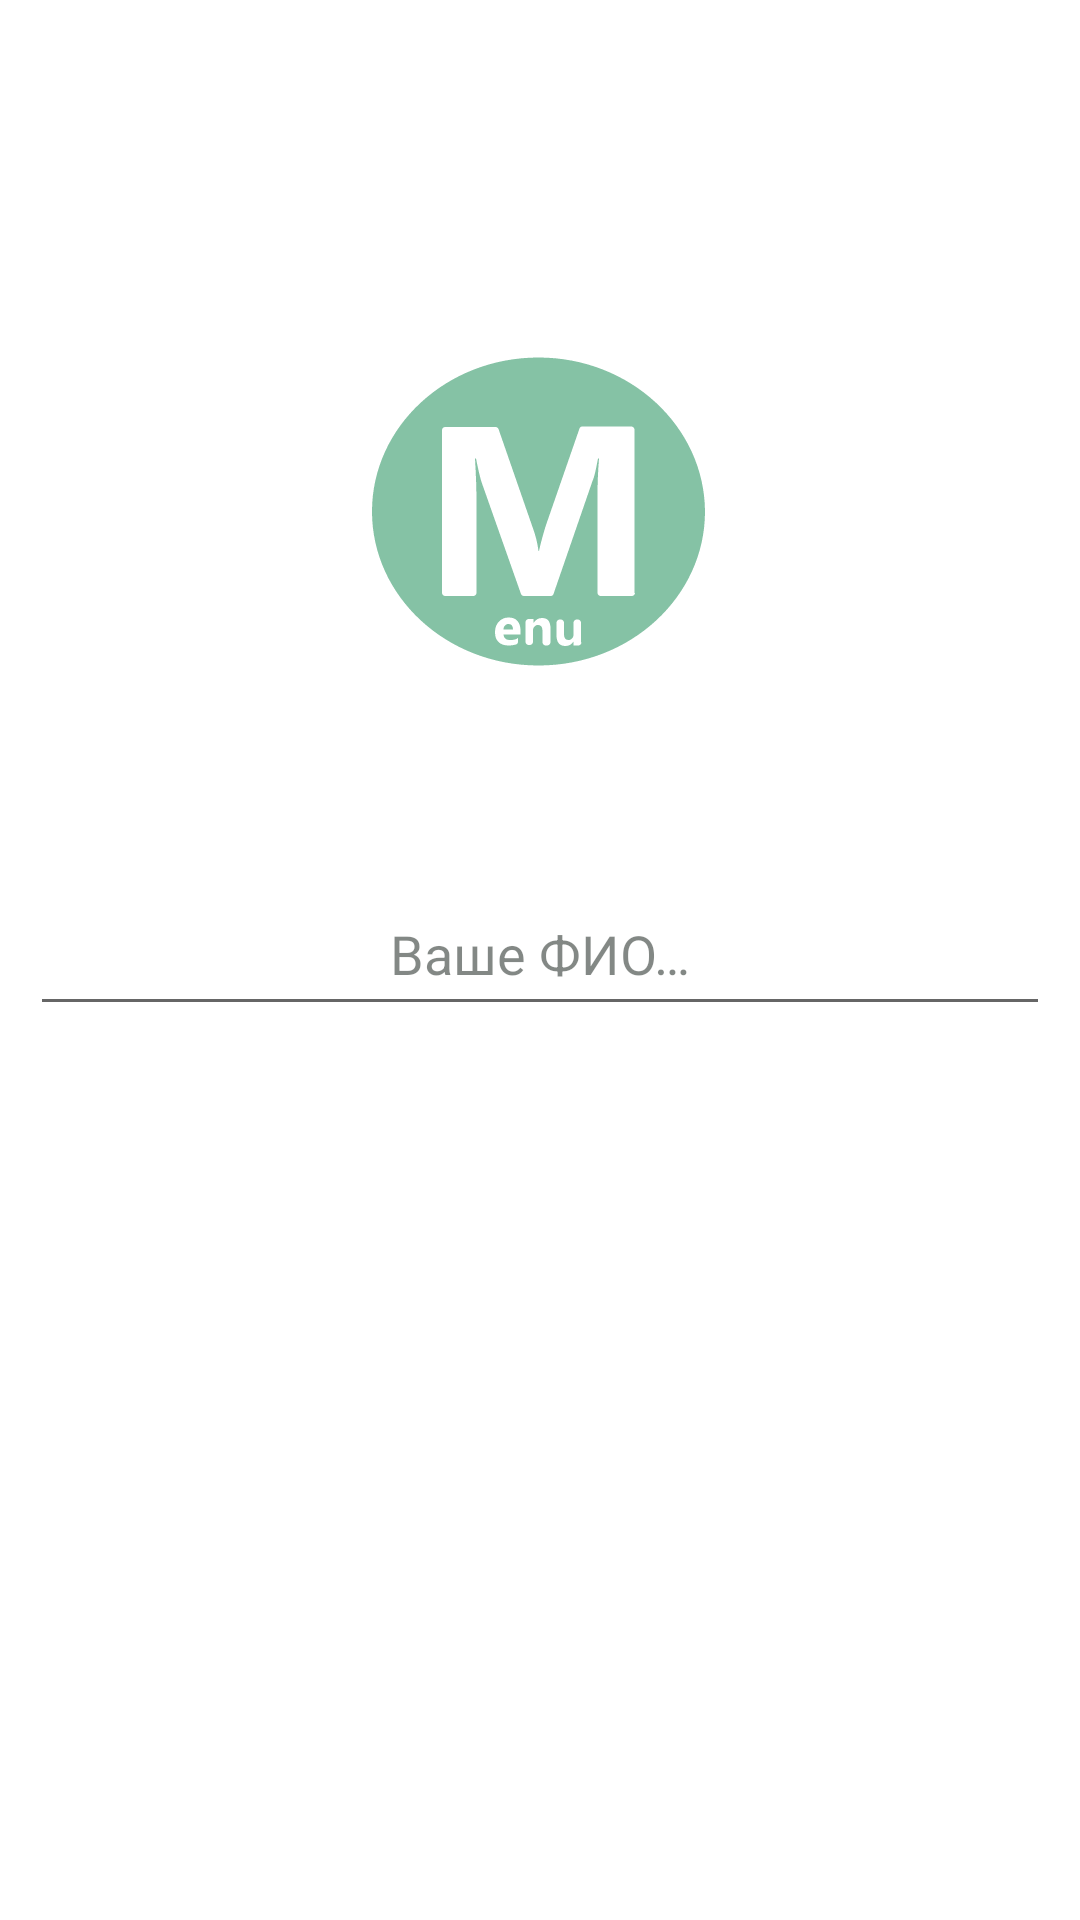

Here is an Android app screen rendered from its layout file. Give the layout XML and the strings, colors and styles it references.
<!-- AndroidManifest.xml: fallback theme Theme.MaterialComponents.DayNight.NoActionBar -->
<!-- res/layout/fragment_start.xml -->
<?xml version="1.0" encoding="utf-8"?>
<androidx.constraintlayout.widget.ConstraintLayout xmlns:android="http://schemas.android.com/apk/res/android"
    xmlns:app="http://schemas.android.com/apk/res-auto"
    xmlns:tools="http://schemas.android.com/tools"
    android:layout_width="match_parent"
    android:layout_height="match_parent"
    android:background="@color/transparent"
    android:padding="10dp">

    <EditText
        android:id="@+id/nameField"
        android:layout_width="match_parent"
        android:layout_height="wrap_content"
        android:layout_marginTop="64dp"
        android:autofillHints=""
        android:contextClickable="true"
        android:hint="@string/name_field_hint"
        android:inputType="text"
        android:minHeight="48dp"
        android:padding="10dp"
        android:textAlignment="center"
        android:textColor="@color/text"
        android:textColorHighlight="@color/primary"
        android:textColorHint="@color/text_hint"
        android:textColorLink="@color/primary"
        android:textSize="18sp"
        app:layout_constraintEnd_toEndOf="parent"
        app:layout_constraintStart_toStartOf="parent"
        app:layout_constraintTop_toBottomOf="@+id/imageView" />

    <ImageView
        android:id="@+id/imageView"
        android:layout_width="0dp"
        android:layout_height="wrap_content"
        android:layout_marginTop="100dp"
        android:scaleType="center"
        app:layout_constraintEnd_toEndOf="parent"
        app:layout_constraintStart_toStartOf="parent"
        app:layout_constraintTop_toTopOf="parent"
        app:srcCompat="@drawable/ic_launcher_large" />

    <Button
        android:id="@+id/startButton"
        android:layout_width="0dp"
        android:layout_height="wrap_content"
        android:layout_marginStart="32dp"
        android:layout_marginTop="16dp"
        android:layout_marginEnd="32dp"
        android:background="@drawable/start_button_style"
        android:padding="10dp"
        android:text="@string/start_nav_item"
        android:textAlignment="center"
        android:textColor="@color/app_background"
        android:textColorHighlight="@color/text"
        android:textColorLink="@color/text"
        android:textSize="20sp"
        app:layout_constraintEnd_toEndOf="parent"
        app:layout_constraintHorizontal_bias="0.0"
        app:layout_constraintStart_toStartOf="parent"
        app:layout_constraintTop_toBottomOf="@+id/errorText" />

    <TextView
        android:id="@+id/errorText"
        android:layout_width="0dp"
        android:layout_height="wrap_content"
        android:autoSizeTextType="uniform"
        android:paddingTop="5dp"
        android:paddingBottom="5dp"
        android:textAlignment="center"
        android:textColor="@color/bad_result"
        android:textColorHighlight="@color/primary"
        android:textSize="14sp"
        app:layout_constraintEnd_toEndOf="parent"
        app:layout_constraintStart_toStartOf="parent"
        app:layout_constraintTop_toBottomOf="@+id/nameField" />
</androidx.constraintlayout.widget.ConstraintLayout>
<!-- resources referenced by this layout -->
<resources>
  <color name="app_background">#FFFFFFFF</color>
  <color name="bad_result">#FF0000</color>
  <color name="primary">#5CC593</color>
  <color name="text">#16201B</color>
  <color name="text_hint">#8816201B</color>
  <color name="transparent">#00FFFFFF</color>
  <!-- drawable ic_launcher_large (drawable) -->
  <vector android:autoMirrored="true" android:height="120dp"
      android:viewportHeight="72" android:viewportWidth="72"
      android:width="120dp" xmlns:android="http://schemas.android.com/apk/res/android">
      <path android:fillColor="#85C2A5" android:pathData="M35.7,5.5C17.3,5.5 2.4,19.3 2.4,36.3c0,17 14.9,30.8 33.3,30.8s33.3,-13.8 33.3,-30.8C68.9,19.3 54,5.5 35.7,5.5zM32.1,60.9h-3.4c0.1,0.8 0.5,1.1 1.4,1.1c0.6,0 1.1,-0.1 1.5,-0.4v0.7c0,0.3 -0.1,0.5 -0.4,0.6c-0.4,0.1 -0.9,0.2 -1.5,0.2c-0.8,0 -1.5,-0.2 -2,-0.7c-0.5,-0.5 -0.7,-1.1 -0.7,-2c0,-0.9 0.3,-1.6 0.8,-2.1c0.5,-0.5 1.1,-0.8 1.9,-0.8c0.8,0 1.4,0.2 1.8,0.7c0.4,0.5 0.6,1.1 0.6,1.8V60.9zM37.4,63.1h-0.3c-0.3,0 -0.6,-0.3 -0.6,-0.6v-2.3c0,-0.8 -0.3,-1.2 -0.9,-1.2c-0.3,0 -0.5,0.1 -0.7,0.3s-0.3,0.5 -0.3,0.8v2.3c0,0.3 -0.3,0.6 -0.6,0.6h-0.3c-0.3,0 -0.6,-0.3 -0.6,-0.6v-4c0,-0.3 0.3,-0.6 0.6,-0.6h1v0.8h0c0.4,-0.6 0.9,-1 1.7,-1c1.2,0 1.7,0.7 1.7,2.2v2.6C38.1,62.8 37.8,63.1 37.4,63.1zM44.3,62.5c0,0.3 -0.3,0.6 -0.6,0.6h-1v-0.8h0c-0.4,0.6 -0.9,0.9 -1.6,0.9c-1.2,0 -1.8,-0.7 -1.8,-2.2v-2.5c0,-0.3 0.3,-0.6 0.6,-0.6h0.3c0.3,0 0.6,0.3 0.6,0.6v2.4c0,0.7 0.3,1.1 0.9,1.1c0.3,0 0.5,-0.1 0.7,-0.3c0.2,-0.2 0.3,-0.5 0.3,-0.8v-2.4c0,-0.3 0.3,-0.6 0.6,-0.6h0.3c0.3,0 0.6,0.3 0.6,0.6V62.5zM55,52.6c0,0.3 -0.3,0.6 -0.6,0.6h-6.3c-0.3,0 -0.6,-0.3 -0.6,-0.6V32.9c0,-2.2 0.1,-4.6 0.3,-7.2h-0.2c-0.4,2.1 -0.7,3.6 -1.1,4.5l-7.8,22.6c-0.1,0.3 -0.3,0.4 -0.6,0.4h-5.3c-0.3,0 -0.5,-0.2 -0.6,-0.4l-7.9,-22.4c-0.2,-0.6 -0.6,-2.2 -1.1,-4.7H23c0.2,3.3 0.3,6.3 0.3,8.8v18.1c0,0.3 -0.3,0.6 -0.6,0.6H17c-0.3,0 -0.6,-0.3 -0.6,-0.6V20c0,-0.3 0.3,-0.6 0.6,-0.6h10.1c0.3,0 0.5,0.2 0.6,0.4l6.8,19.6c0.6,1.6 1,3.2 1.2,4.8h0.1c0.4,-1.9 0.9,-3.5 1.3,-4.9l6.8,-19.6c0.1,-0.3 0.3,-0.4 0.6,-0.4h9.8c0.3,0 0.6,0.3 0.6,0.6V52.6z"/>
      <path android:fillColor="#85C2A5" android:pathData="M29.7,58.8c-0.3,0 -0.5,0.1 -0.7,0.3s-0.3,0.5 -0.3,0.8h1.9C30.6,59.2 30.3,58.8 29.7,58.8z"/>
  </vector>
  <string name="name_field_hint">Ваше ФИО…</string>
  <string name="start_nav_item">Начать</string>
</resources>
